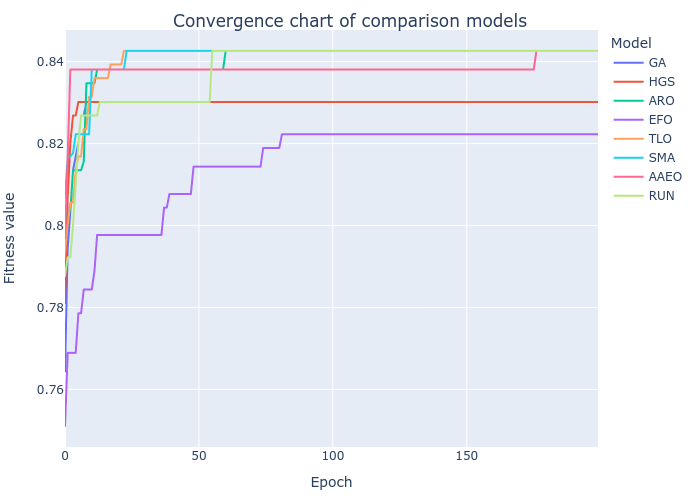

Values plotted in this chart, from the file beside it:
GA, HGS, ARO, EFO, TLO, SMA, AAEO, RUN
0.7644, 0.7811, 0.8011, 0.7511, 0.7935, 0.8068, 0.7968, 0.7877
0.7944, 0.8068, 0.8035, 0.7689, 0.8002, 0.8168, 0.8168, 0.7923
0.8035, 0.8202, 0.8035, 0.7689, 0.8056, 0.8168, 0.8381, 0.7923
0.8135, 0.8268, 0.8135, 0.7689, 0.8056, 0.8177, 0.8381, 0.8002
0.8168, 0.8268, 0.8135, 0.7689, 0.8135, 0.8223, 0.8381, 0.8102
0.8202, 0.8302, 0.8135, 0.7786, 0.8168, 0.8223, 0.8381, 0.8202
0.8268, 0.8302, 0.8135, 0.7786, 0.8168, 0.8223, 0.8381, 0.8268
0.8268, 0.8302, 0.8156, 0.7844, 0.8235, 0.8223, 0.8381, 0.8268
0.8302, 0.8302, 0.8347, 0.7844, 0.8235, 0.8223, 0.8381, 0.8268
0.8302, 0.8302, 0.8347, 0.7844, 0.8314, 0.8223, 0.8381, 0.8268
0.8302, 0.8302, 0.8347, 0.7844, 0.8314, 0.8381, 0.8381, 0.8268
0.8302, 0.8302, 0.8347, 0.7889, 0.836, 0.8381, 0.8381, 0.8268
0.8302, 0.8302, 0.8381, 0.7977, 0.836, 0.8381, 0.8381, 0.8268
0.8302, 0.8302, 0.8381, 0.7977, 0.836, 0.8381, 0.8381, 0.8302
0.8302, 0.8302, 0.8381, 0.7977, 0.836, 0.8381, 0.8381, 0.8302
0.8302, 0.8302, 0.8381, 0.7977, 0.836, 0.8381, 0.8381, 0.8302
0.8302, 0.8302, 0.8381, 0.7977, 0.836, 0.8381, 0.8381, 0.8302
0.8302, 0.8302, 0.8381, 0.7977, 0.8393, 0.8381, 0.8381, 0.8302
0.8302, 0.8302, 0.8381, 0.7977, 0.8393, 0.8381, 0.8381, 0.8302
0.8302, 0.8302, 0.8381, 0.7977, 0.8393, 0.8381, 0.8381, 0.8302
0.8302, 0.8302, 0.8381, 0.7977, 0.8393, 0.8381, 0.8381, 0.8302
0.8302, 0.8302, 0.8381, 0.7977, 0.8393, 0.8381, 0.8381, 0.8302
0.8302, 0.8302, 0.8381, 0.7977, 0.8426, 0.8381, 0.8381, 0.8302
0.8302, 0.8302, 0.8381, 0.7977, 0.8426, 0.8426, 0.8381, 0.8302
0.8302, 0.8302, 0.8381, 0.7977, 0.8426, 0.8426, 0.8381, 0.8302
0.8302, 0.8302, 0.8381, 0.7977, 0.8426, 0.8426, 0.8381, 0.8302
0.8302, 0.8302, 0.8381, 0.7977, 0.8426, 0.8426, 0.8381, 0.8302
0.8302, 0.8302, 0.8381, 0.7977, 0.8426, 0.8426, 0.8381, 0.8302
0.8302, 0.8302, 0.8381, 0.7977, 0.8426, 0.8426, 0.8381, 0.8302
0.8302, 0.8302, 0.8381, 0.7977, 0.8426, 0.8426, 0.8381, 0.8302
0.8302, 0.8302, 0.8381, 0.7977, 0.8426, 0.8426, 0.8381, 0.8302
0.8302, 0.8302, 0.8381, 0.7977, 0.8426, 0.8426, 0.8381, 0.8302
0.8302, 0.8302, 0.8381, 0.7977, 0.8426, 0.8426, 0.8381, 0.8302
0.8302, 0.8302, 0.8381, 0.7977, 0.8426, 0.8426, 0.8381, 0.8302
0.8302, 0.8302, 0.8381, 0.7977, 0.8426, 0.8426, 0.8381, 0.8302
0.8302, 0.8302, 0.8381, 0.7977, 0.8426, 0.8426, 0.8381, 0.8302
0.8302, 0.8302, 0.8381, 0.7977, 0.8426, 0.8426, 0.8381, 0.8302
0.8302, 0.8302, 0.8381, 0.8044, 0.8426, 0.8426, 0.8381, 0.8302
0.8302, 0.8302, 0.8381, 0.8044, 0.8426, 0.8426, 0.8381, 0.8302
0.8302, 0.8302, 0.8381, 0.8077, 0.8426, 0.8426, 0.8381, 0.8302
0.8302, 0.8302, 0.8381, 0.8077, 0.8426, 0.8426, 0.8381, 0.8302
0.8302, 0.8302, 0.8381, 0.8077, 0.8426, 0.8426, 0.8381, 0.8302
0.8302, 0.8302, 0.8381, 0.8077, 0.8426, 0.8426, 0.8381, 0.8302
0.8302, 0.8302, 0.8381, 0.8077, 0.8426, 0.8426, 0.8381, 0.8302
0.8302, 0.8302, 0.8381, 0.8077, 0.8426, 0.8426, 0.8381, 0.8302
0.8302, 0.8302, 0.8381, 0.8077, 0.8426, 0.8426, 0.8381, 0.8302
0.8302, 0.8302, 0.8381, 0.8077, 0.8426, 0.8426, 0.8381, 0.8302
0.8302, 0.8302, 0.8381, 0.8077, 0.8426, 0.8426, 0.8381, 0.8302
0.8302, 0.8302, 0.8381, 0.8144, 0.8426, 0.8426, 0.8381, 0.8302
0.8302, 0.8302, 0.8381, 0.8144, 0.8426, 0.8426, 0.8381, 0.8302
0.8302, 0.8302, 0.8381, 0.8144, 0.8426, 0.8426, 0.8381, 0.8302
0.8302, 0.8302, 0.8381, 0.8144, 0.8426, 0.8426, 0.8381, 0.8302
0.8302, 0.8302, 0.8381, 0.8144, 0.8426, 0.8426, 0.8381, 0.8302
0.8302, 0.8302, 0.8381, 0.8144, 0.8426, 0.8426, 0.8381, 0.8302
0.8302, 0.8302, 0.8381, 0.8144, 0.8426, 0.8426, 0.8381, 0.8302
0.8302, 0.8302, 0.8381, 0.8144, 0.8426, 0.8426, 0.8381, 0.8426
0.8302, 0.8302, 0.8381, 0.8144, 0.8426, 0.8426, 0.8381, 0.8426
0.8302, 0.8302, 0.8381, 0.8144, 0.8426, 0.8426, 0.8381, 0.8426
0.8302, 0.8302, 0.8381, 0.8144, 0.8426, 0.8426, 0.8381, 0.8426
0.8302, 0.8302, 0.8381, 0.8144, 0.8426, 0.8426, 0.8381, 0.8426
... 140 more rows
